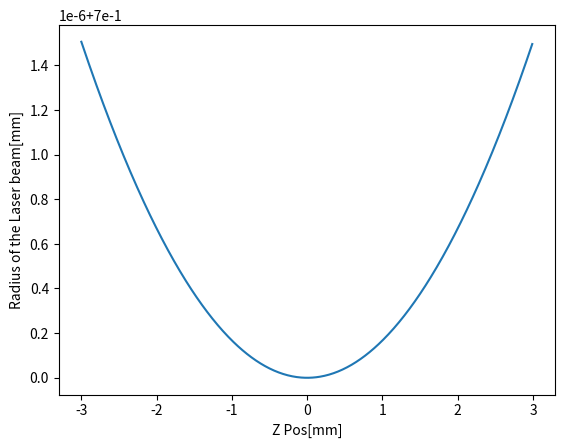
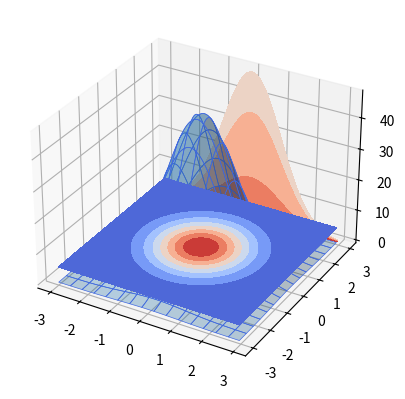

Recreate these plots in Python, in order.
# Laser Power simulation 
import numpy as np 
from matplotlib import cm 
import matplotlib.pyplot as plt 
from math import pi, exp, sqrt , sin, cos

def my_power(x,y,r0,P):
    # laser power distribution
    # P : laser power 
    # r : powder flow radius
    # lamb : wave length : 1064 nm 
    lamb = 1064*10**-6
    r = r0*sqrt(1+(lamb/pi/r0**2)**2)
    n = 2*P/(pi*r**2)*exp(-2*(x**2 + y**2)/r**2)
    return n 

def my_plane(x,y,n):
    # x, y are the mesh grid points 
    # n is the list [nx,ny,nz]
    # z = n[0]*x + n[1]*y + n[2]
    return n[0]*x + n[1]*y + n[2] 


def myIntensity(z):
    # 隨著 Z軸位置，光束的半徑變化狀況 
    w0 = 0.7 # 光束腰寬 mm
    lamb = 1064*10**-6 # 波長 1064 nm > mm
    I = w0 * sqrt(1+(lamb*z/pi/w0**2)**2) # laser power intensity 
    return I 

S = np.arange(-3,3,0.01)
Intensity = [myIntensity(z) for z in S]

fig1 = plt.figure()
ax1 = fig1.add_subplot(111)
ax1.plot(S,Intensity)
ax1.set_xlabel('Z Pos[mm]')
ax1.set_ylabel('Radius of the Laser beam[mm]')

x = np.arange(-3,3,0.05) # x location 
y = np.arange(-3,3,0.05) # y location
XX, YY = np.meshgrid(x,y) 
r0 = 2 # diameter of the powder stream
P = 300 # Laser Power [w]
 
#----
s1 = [0,0,10] # usign the normal vector define the section plane 
  
Z = np.ones_like(XX)
Z2 = np.ones_like(XX)
 
for i in range(len(XX)):
    for j in range(len(XX[0])):
        Z[i][j] = my_power(XX[i][j],YY[i][j],r0,P)
        Z2[i][j] = my_plane(XX[i][j],YY[i][j],s1)
        
Inter_pt = np.abs(Z-Z2) < 0.1
''' 
fig2 = plt.figure()
ax2 = fig2.add_subplot(111,projection="3d")
surf = ax2.plot_wireframe(XX,YY,Z,rstride = 10, cstride=10)
surf2 = ax2.plot_wireframe(XX,YY,Z2,rstride=20,cstride=20)
 
ax2.set_xlabel('x')
ax2.set_ylabel('y')
ax2.set_zlabel('z')
 
ax2.scatter(XX[Inter_pt],YY[Inter_pt],Z2[Inter_pt],c='red')
'''

ax3 = plt.figure().add_subplot(projection='3d')
ax3.plot_surface(XX,YY,Z ,edgecolor='royalblue', lw=0.5, rstride=8, cstride=8, alpha=0.3)

ax3.contourf(XX,YY,Z, zdir='z',offset=5,cmap='coolwarm')
ax3.contourf(XX,YY,Z, zdir='y',offset=3,cmap='coolwarm')

plt.show()



 
